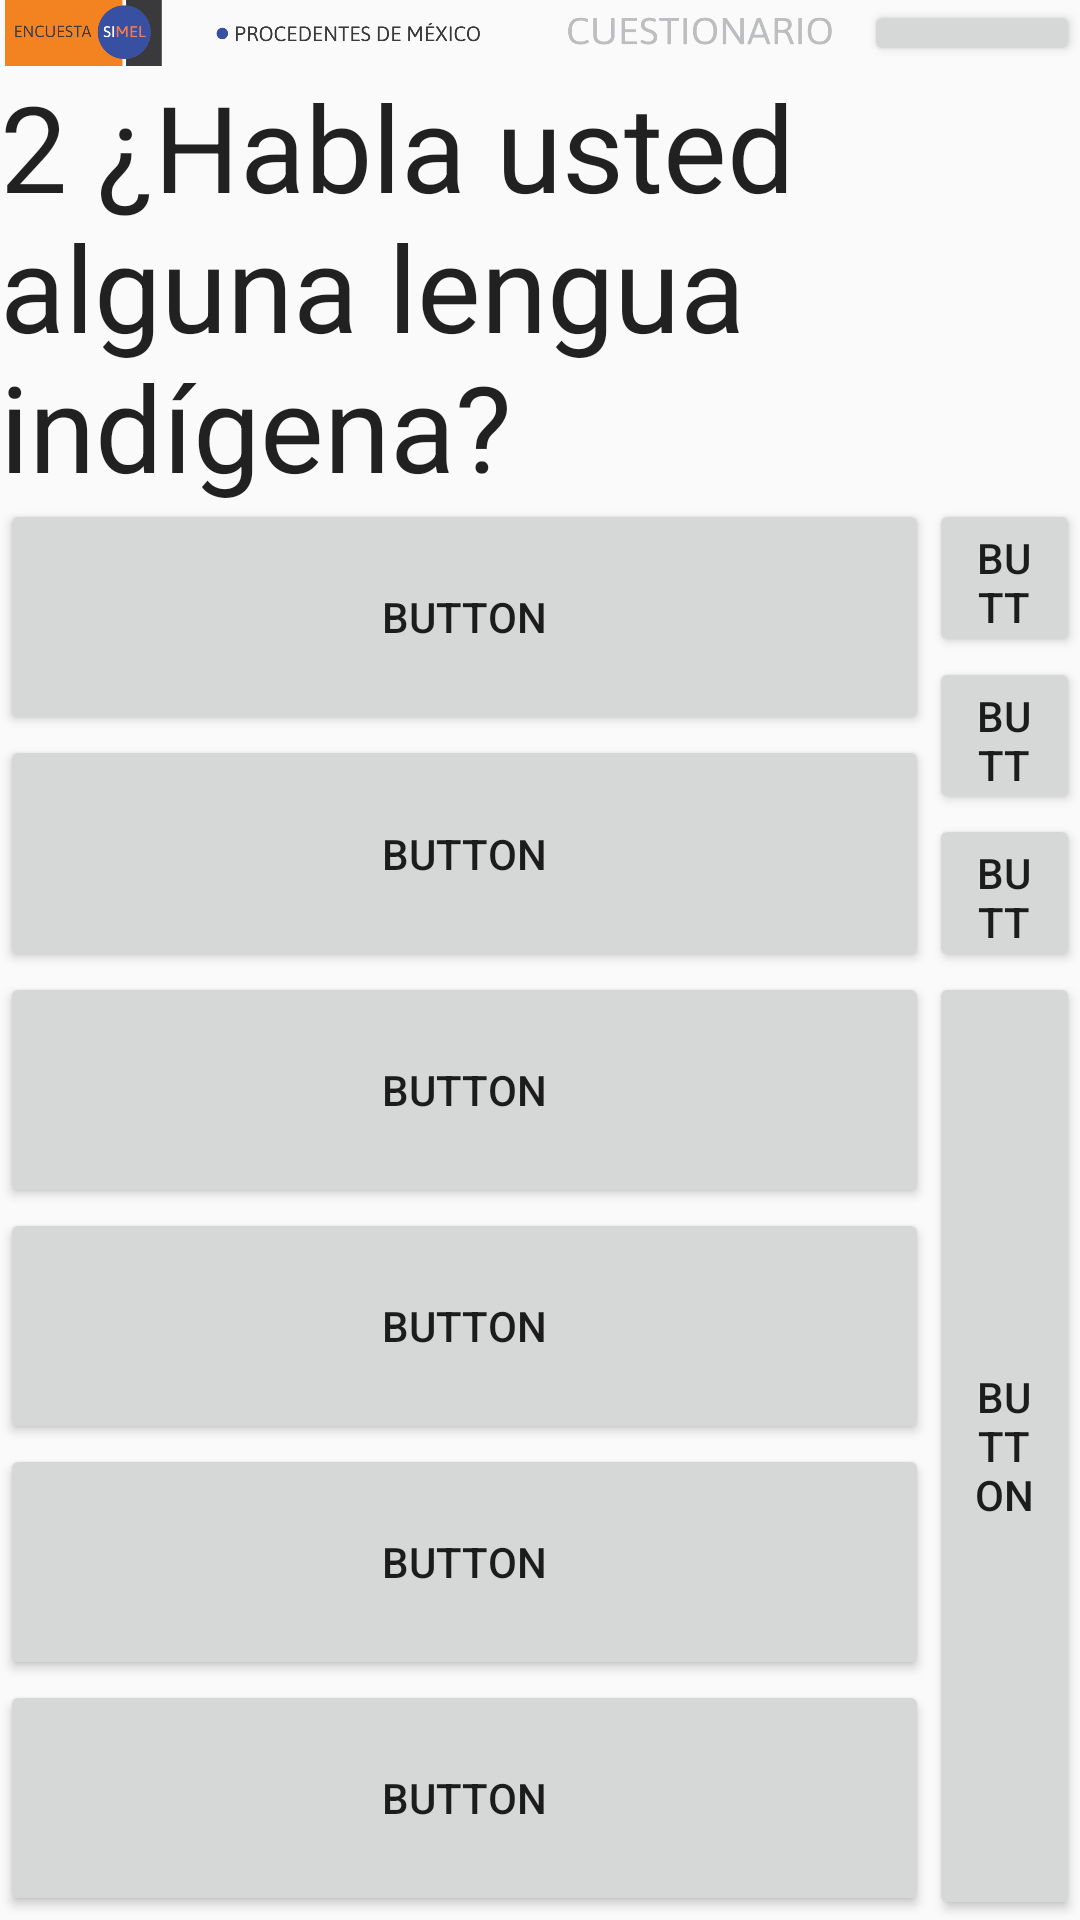

Produce the Android XML layout that renders to this screen, including the resource entries it uses.
<!-- AndroidManifest.xml: application theme Theme.AppCompat.Light.NoActionBar -->
<!-- res/layout/cu_botones_6_2.xml -->
<?xml version="1.0" encoding="utf-8"?>
<androidx.constraintlayout.widget.ConstraintLayout xmlns:android="http://schemas.android.com/apk/res/android"
    xmlns:app="http://schemas.android.com/apk/res-auto"
    xmlns:tools="http://schemas.android.com/tools"
    android:id="@+id/linearLayout7"
    android:layout_width="match_parent"
    android:layout_height="match_parent"
    android:orientation="horizontal">

    <TextView
        android:id="@+id/pregunta"
        android:layout_width="0dp"
        android:layout_height="0dp"
        android:maxEms="30"
        android:text="2 ¿Habla usted alguna lengua indígena?"
        android:textAppearance="?android:attr/textAppearanceLarge"
        android:textSize="40dp"
        app:layout_constraintBottom_toTopOf="@+id/guideline6"
        app:layout_constraintEnd_toEndOf="parent"
        app:layout_constraintStart_toStartOf="parent"
        app:layout_constraintTop_toBottomOf="@+id/imageView" />

    <ImageView
        android:id="@+id/imageView"
        android:layout_width="0dp"
        android:layout_height="wrap_content"
        android:adjustViewBounds="true"
        android:src="@drawable/cu"
        app:layout_constraintBottom_toBottomOf="parent"
        app:layout_constraintEnd_toStartOf="@+id/btn_siguiente_persona"
        app:layout_constraintHorizontal_bias="0.5"
        app:layout_constraintStart_toStartOf="parent"
        app:layout_constraintTop_toTopOf="parent"
        app:layout_constraintVertical_bias="0.0"
        app:layout_constraintWidth_percent=".8" />

    <Button
        android:id="@+id/btn_siguiente_persona"
        android:layout_width="0dp"
        android:layout_height="0dp"
        android:layout_alignParentTop="true"
        android:layout_alignParentRight="true"
        android:layout_gravity="right"
        android:text="Pase a la siguiente persona"
        android:textSize="13sp"
        app:layout_constraintBottom_toBottomOf="@+id/imageView"
        app:layout_constraintEnd_toEndOf="parent"
        app:layout_constraintHorizontal_bias="0.5"
        app:layout_constraintStart_toEndOf="@+id/imageView"
        app:layout_constraintTop_toTopOf="@+id/imageView"
        app:layout_constraintWidth_percent=".2" />

    <Button
        android:id="@+id/button"
        android:layout_width="0dp"
        android:layout_height="0dp"
        android:text="Button"
        app:layout_constraintEnd_toEndOf="parent"
        app:layout_constraintHorizontal_bias="1.0"
        app:layout_constraintStart_toEndOf="@+id/pregunta"
        app:layout_constraintTop_toBottomOf="@+id/btn_siguiente_persona" />

    <Button
        android:id="@+id/btn_1"
        android:layout_width="0dp"
        android:layout_height="0dp"
        android:text="Button"
        app:layout_constraintBottom_toTopOf="@+id/guideline10"
        app:layout_constraintEnd_toStartOf="@+id/guideline3"
        app:layout_constraintHorizontal_bias="0.0"
        app:layout_constraintStart_toStartOf="parent"
        app:layout_constraintTop_toTopOf="@+id/guideline6" />


    <Button
        android:id="@+id/btn_2"
        android:layout_width="0dp"
        android:layout_height="0dp"
        android:text="Button"
        app:layout_constraintBottom_toTopOf="@+id/guideline5"
        app:layout_constraintEnd_toStartOf="@+id/guideline3"
        app:layout_constraintHorizontal_bias="0.0"
        app:layout_constraintStart_toStartOf="parent"
        app:layout_constraintTop_toBottomOf="@+id/guideline10"
        app:layout_constraintVertical_bias="0.0" />


    <Button
        android:id="@+id/btn_3"
        android:layout_width="0dp"
        android:layout_height="0dp"
        android:text="Button"
        app:layout_constraintBottom_toTopOf="@+id/guideline11"
        app:layout_constraintEnd_toStartOf="@+id/guideline3"
        app:layout_constraintHorizontal_bias="0.0"
        app:layout_constraintStart_toStartOf="parent"
        app:layout_constraintTop_toBottomOf="@+id/guideline5"
        app:layout_constraintVertical_bias="0.0" />

    <Button
        android:id="@+id/btn_4"
        android:layout_width="0dp"
        android:layout_height="0dp"
        android:text="Button"
        app:layout_constraintBottom_toTopOf="@+id/guideline12"
        app:layout_constraintEnd_toStartOf="@+id/guideline3"
        app:layout_constraintHorizontal_bias="0.0"
        app:layout_constraintStart_toStartOf="parent"
        app:layout_constraintTop_toTopOf="@+id/guideline11"
        app:layout_constraintVertical_bias="0.0" />

    <Button
        android:id="@+id/btn_5"
        android:layout_width="0dp"
        android:layout_height="0dp"
        android:text="Button"
        app:layout_constraintBottom_toTopOf="@+id/guideline13"
        app:layout_constraintEnd_toStartOf="@+id/guideline3"
        app:layout_constraintHorizontal_bias="0.0"
        app:layout_constraintStart_toStartOf="parent"
        app:layout_constraintTop_toTopOf="@+id/guideline12"
        app:layout_constraintVertical_bias="0.0" />

    <Button
        android:id="@+id/btn_6"
        android:layout_width="0dp"
        android:layout_height="0dp"
        android:text="Button"
        app:layout_constraintBottom_toTopOf="@+id/guideline14"
        app:layout_constraintEnd_toStartOf="@+id/guideline3"
        app:layout_constraintHorizontal_bias="0.0"
        app:layout_constraintStart_toStartOf="parent"
        app:layout_constraintTop_toTopOf="@+id/guideline13"
        app:layout_constraintVertical_bias="0.0" />

    <androidx.constraintlayout.widget.Guideline
        android:id="@+id/guideline7"
        android:layout_width="wrap_content"
        android:layout_height="wrap_content"
        android:orientation="horizontal"
        app:layout_constraintGuide_percent="0.10" />

    <androidx.constraintlayout.widget.Guideline
        android:id="@+id/guideline6"
        android:layout_width="wrap_content"
        android:layout_height="wrap_content"
        android:orientation="horizontal"
        app:layout_constraintGuide_percent="0.26" />

    <androidx.constraintlayout.widget.Guideline
        android:id="@+id/guideline10"
        android:layout_width="wrap_content"
        android:layout_height="wrap_content"
        android:orientation="horizontal"
        app:layout_constraintGuide_percent="0.383" />

    <androidx.constraintlayout.widget.Guideline
        android:id="@+id/guideline5"
        android:layout_width="wrap_content"
        android:layout_height="wrap_content"
        android:orientation="horizontal"
        app:layout_constraintGuide_percent="0.506" />

    <androidx.constraintlayout.widget.Guideline
        android:id="@+id/guideline11"
        android:layout_width="wrap_content"
        android:layout_height="wrap_content"
        android:orientation="horizontal"
        app:layout_constraintGuide_percent="0.629" />

    <androidx.constraintlayout.widget.Guideline
        android:id="@+id/guideline12"
        android:layout_width="wrap_content"
        android:layout_height="wrap_content"
        android:orientation="horizontal"
        app:layout_constraintGuide_percent="0.752" />

    <androidx.constraintlayout.widget.Guideline
        android:id="@+id/guideline13"
        android:layout_width="wrap_content"
        android:layout_height="wrap_content"
        android:orientation="horizontal"
        app:layout_constraintGuide_percent="0.875" />

    <androidx.constraintlayout.widget.Guideline
        android:id="@+id/guideline14"
        android:layout_width="wrap_content"
        android:layout_height="wrap_content"
        android:orientation="horizontal"
        app:layout_constraintGuide_percent="0.998" />

    <androidx.constraintlayout.widget.Guideline
        android:id="@+id/guideline2"
        android:layout_width="wrap_content"
        android:layout_height="wrap_content"
        android:orientation="vertical"
        app:layout_constraintGuide_percent="0.43" />

    <androidx.constraintlayout.widget.Guideline
        android:id="@+id/guideline3"
        android:layout_width="wrap_content"
        android:layout_height="wrap_content"
        android:orientation="vertical"
        app:layout_constraintGuide_percent="0.86" />

    <Button
        android:id="@+id/btn_siguiente"
        android:layout_width="0dp"
        android:layout_height="0dp"
        android:text="Button"
        app:layout_constraintBottom_toBottomOf="parent"
        app:layout_constraintEnd_toEndOf="parent"
        app:layout_constraintStart_toStartOf="@+id/guideline3"
        app:layout_constraintTop_toTopOf="@+id/guideline5" />

    <Button
        android:id="@+id/btn_97"
        android:layout_width="0dp"
        android:layout_height="0dp"
        android:text="Button"
        android:tag="97"
        app:layout_constraintBottom_toTopOf="@+id/btn_98"
        app:layout_constraintEnd_toEndOf="parent"
        app:layout_constraintHorizontal_bias="0.0"
        app:layout_constraintStart_toStartOf="@+id/guideline3"
        app:layout_constraintTop_toTopOf="@+id/guideline6"
        app:layout_constraintVertical_bias="0.0" />

    <Button
        android:id="@+id/btn_98"
        android:layout_width="0dp"
        android:layout_height="0dp"
        android:tag="98"
        android:text="Button"
        app:layout_constraintBottom_toTopOf="@+id/btn_99"
        app:layout_constraintEnd_toEndOf="parent"
        app:layout_constraintHorizontal_bias="0.0"
        app:layout_constraintStart_toEndOf="@+id/guideline3"
        app:layout_constraintTop_toBottomOf="@+id/btn_97" />

    <Button
        android:id="@+id/btn_99"
        android:layout_width="0dp"
        android:layout_height="0dp"
        android:tag="99"
        android:text="Button"
        app:layout_constraintBottom_toTopOf="@+id/guideline5"
        app:layout_constraintEnd_toEndOf="parent"
        app:layout_constraintHorizontal_bias="0.0"
        app:layout_constraintStart_toStartOf="@+id/btn_98"
        app:layout_constraintTop_toBottomOf="@+id/btn_98" />

</androidx.constraintlayout.widget.ConstraintLayout>
<!-- resources referenced by this layout -->
<resources>
  <!-- drawable cu: png bitmap (drawable, 53440 bytes) -->
</resources>
